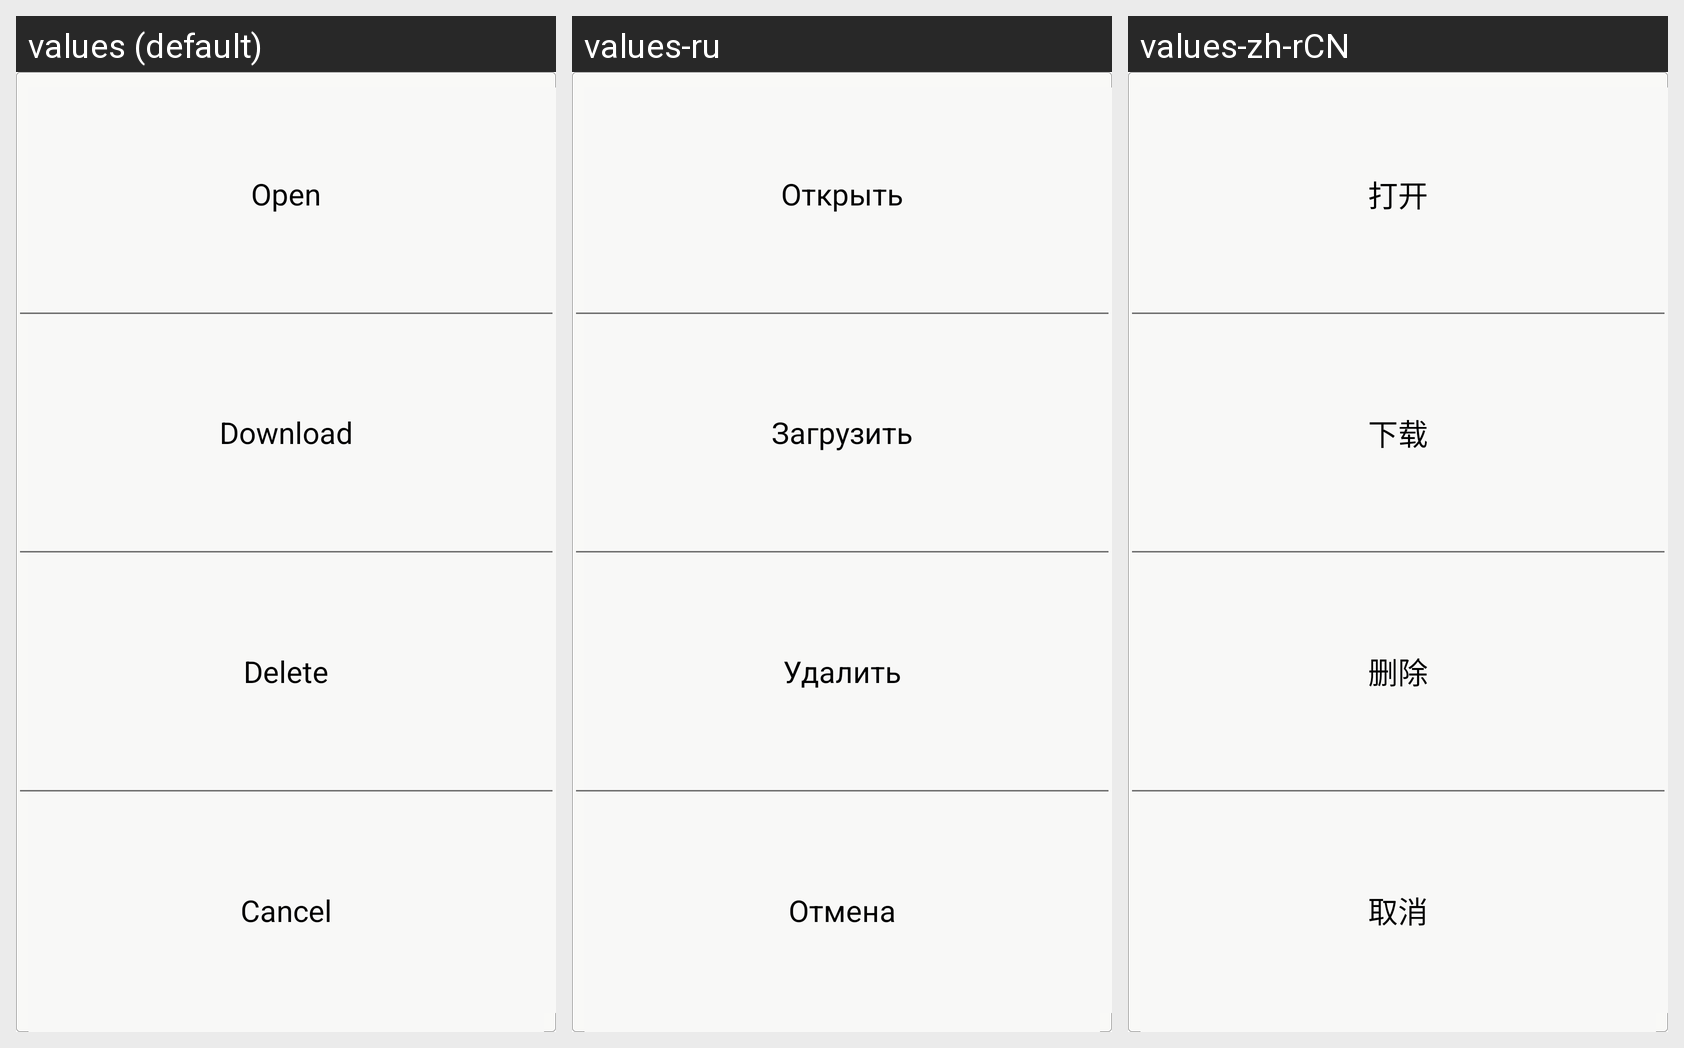

The same Android screen rendered under several of its app's locales, left to right. List the strings drawn on it with the default value and each locale's translation.
Android screen res/layout/car_file_more_option.xml rendered under 3 locales, left to right: values (default), values-ru, values-zh-rCN. Device: Nexus 5 (rendered at 1080×1920; each locale shown at half size, 540×960, under a caption strip naming it); theme AppTheme.
Strings drawn on this screen, with the default value and each locale's value (text and hints the layout hard-codes, and strings that could not be matched under every locale, appear in the picture but are not listed):

open_file
  values: Open
  values-ru: Открыть
  values-zh-rCN: 打开

download_file
  values: Download
  values-ru: Загрузить
  values-zh-rCN: 下载

delete_file
  values: Delete
  values-ru: Удалить
  values-zh-rCN: 删除

cancle_file
  values: Cancel
  values-ru: Отмена
  values-zh-rCN: 取消
